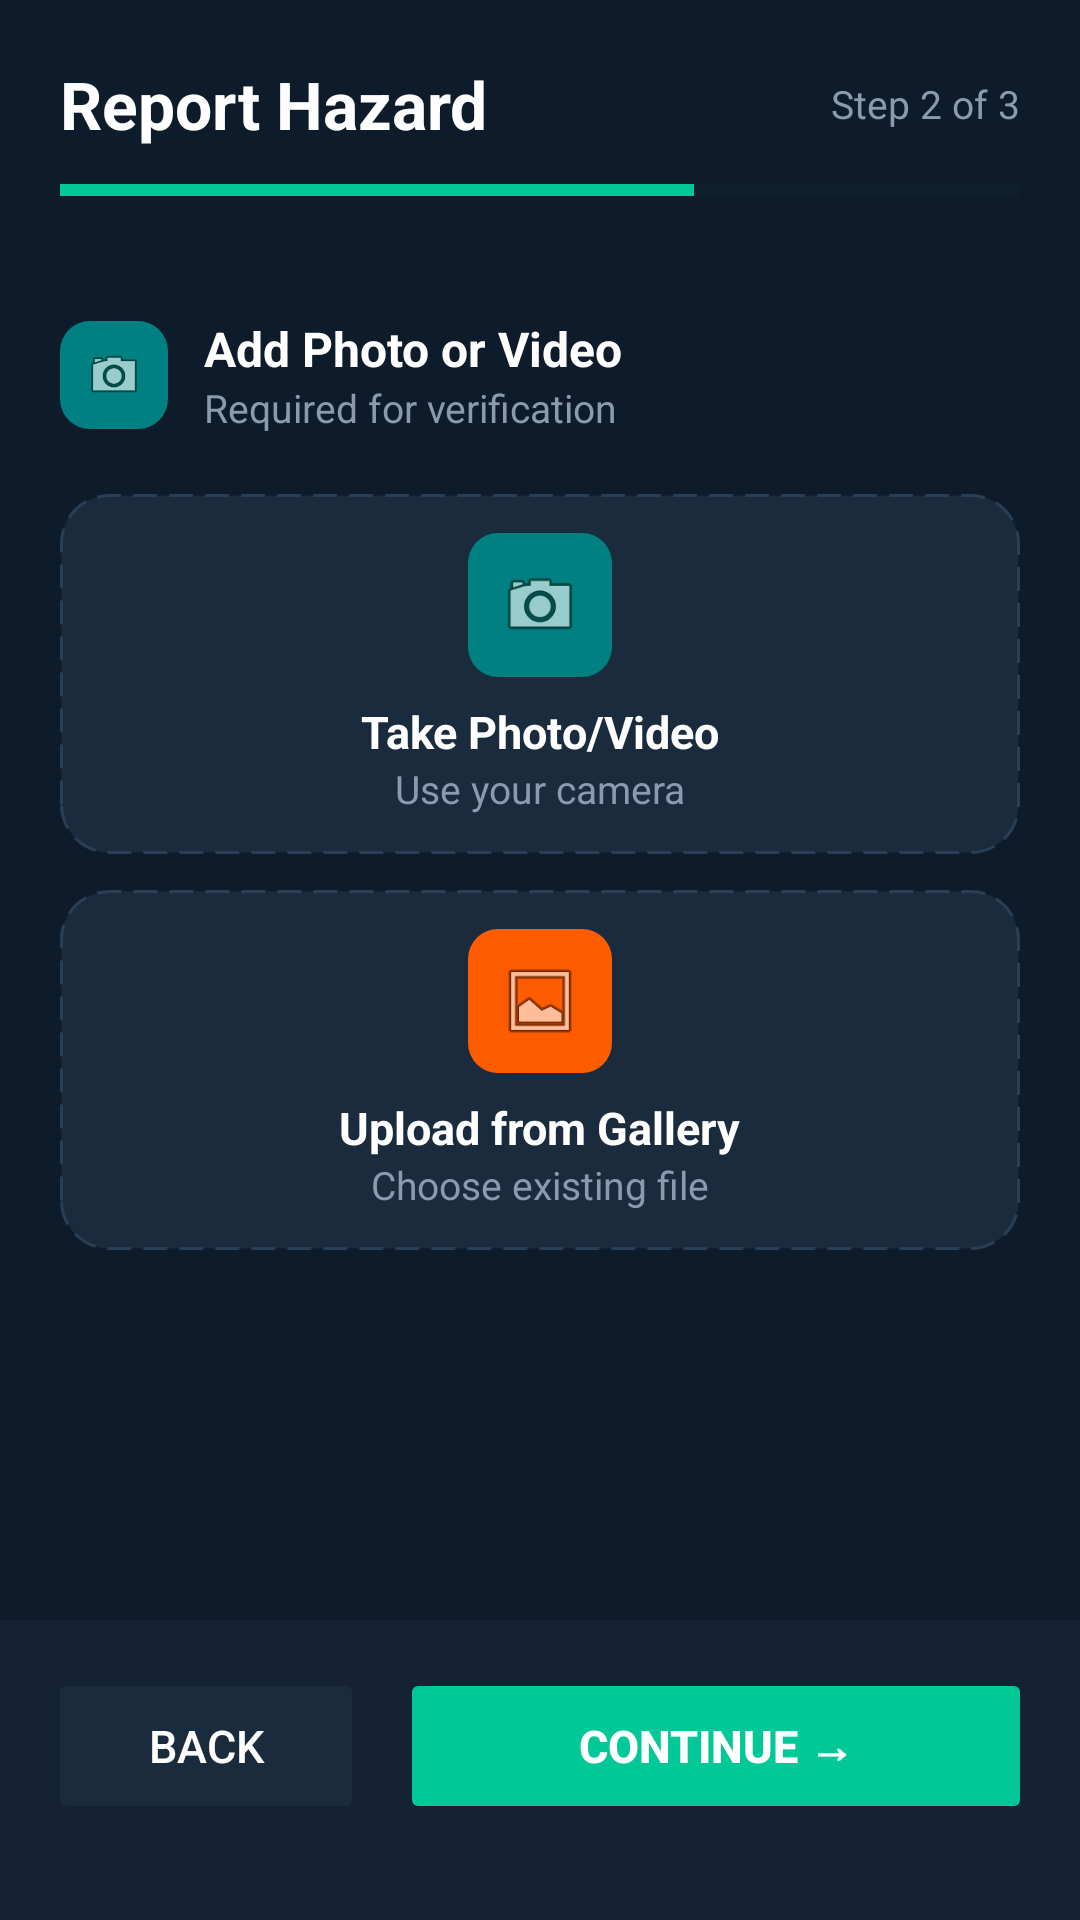

Here is an Android app screen rendered from its layout file. Give the layout XML and the strings, colors and styles it references.
<!-- AndroidManifest.xml: application theme Theme.RouteGuard -->
<!-- res/layout/fragment_report_step2.xml -->
<?xml version="1.0" encoding="utf-8"?>
<androidx.constraintlayout.widget.ConstraintLayout
    xmlns:android="http://schemas.android.com/apk/res/android"
    xmlns:app="http://schemas.android.com/apk/res-auto"
    android:layout_width="match_parent"
    android:layout_height="match_parent"
    android:background="@color/bg_primary">

    
    <LinearLayout
        android:id="@+id/header"
        android:layout_width="match_parent"
        android:layout_height="wrap_content"
        android:orientation="vertical"
        android:padding="20dp"
        app:layout_constraintTop_toTopOf="parent">

        <LinearLayout
            android:layout_width="match_parent"
            android:layout_height="wrap_content"
            android:orientation="horizontal"
            android:gravity="center_vertical"
            android:layout_marginBottom="12dp">

            <TextView
                android:layout_width="0dp"
                android:layout_height="wrap_content"
                android:layout_weight="1"
                android:text="@string/report_hazard"
                android:textColor="@color/text_primary"
                android:textSize="22sp"
                android:textStyle="bold" />

            <TextView
                android:layout_width="wrap_content"
                android:layout_height="wrap_content"
                android:text="@string/step_2_of_3"
                android:textColor="@color/text_secondary"
                android:textSize="13sp" />
        </LinearLayout>

        <ProgressBar
            style="@style/Widget.AppCompat.ProgressBar.Horizontal"
            android:layout_width="match_parent"
            android:layout_height="4dp"
            android:progress="66"
            android:progressTint="@color/accent_teal"
            android:progressBackgroundTint="@color/bg_card" />
    </LinearLayout>

    
    <ScrollView
        android:layout_width="match_parent"
        android:layout_height="0dp"
        app:layout_constraintTop_toBottomOf="@id/header"
        app:layout_constraintBottom_toTopOf="@id/bottomActions">

        <LinearLayout
            android:id="@+id/content"
            android:layout_width="match_parent"
            android:layout_height="wrap_content"
            android:orientation="vertical"
            android:padding="20dp">

            
            <LinearLayout
                android:layout_width="match_parent"
                android:layout_height="wrap_content"
                android:orientation="horizontal"
                android:gravity="center_vertical"
                android:layout_marginBottom="20dp">

                <ImageView
                    android:layout_width="36dp"
                    android:layout_height="36dp"
                    android:src="@android:drawable/ic_menu_camera"
                    android:background="@drawable/bg_icon_teal"
                    android:padding="8dp"
                    android:layout_marginEnd="12dp" />

                <LinearLayout
                    android:layout_width="wrap_content"
                    android:layout_height="wrap_content"
                    android:orientation="vertical">

                    <TextView
                        android:layout_width="wrap_content"
                        android:layout_height="wrap_content"
                        android:text="@string/add_media"
                        android:textColor="@color/text_primary"
                        android:textSize="16sp"
                        android:textStyle="bold" />

                    <TextView
                        android:layout_width="wrap_content"
                        android:layout_height="wrap_content"
                        android:text="@string/required_for_verification"
                        android:textColor="@color/text_secondary"
                        android:textSize="13sp" />
                </LinearLayout>
            </LinearLayout>

            
            <LinearLayout
                android:id="@+id/btnTakePhoto"
                android:layout_width="match_parent"
                android:layout_height="120dp"
                android:orientation="vertical"
                android:gravity="center"
                android:background="@drawable/bg_dashed_card"
                android:layout_marginBottom="12dp">

                <ImageView
                    android:layout_width="48dp"
                    android:layout_height="48dp"
                    android:src="@android:drawable/ic_menu_camera"
                    android:background="@drawable/bg_icon_teal"
                    android:padding="10dp"
                    android:layout_marginBottom="8dp" />

                <TextView
                    android:layout_width="wrap_content"
                    android:layout_height="wrap_content"
                    android:text="@string/take_photo"
                    android:textColor="@color/text_primary"
                    android:textSize="15sp"
                    android:textStyle="bold" />

                <TextView
                    android:layout_width="wrap_content"
                    android:layout_height="wrap_content"
                    android:text="@string/use_camera"
                    android:textColor="@color/text_secondary"
                    android:textSize="13sp" />
            </LinearLayout>

            
            <LinearLayout
                android:id="@+id/btnUploadGallery"
                android:layout_width="match_parent"
                android:layout_height="120dp"
                android:orientation="vertical"
                android:gravity="center"
                android:background="@drawable/bg_dashed_card">

                <ImageView
                    android:layout_width="48dp"
                    android:layout_height="48dp"
                    android:src="@android:drawable/ic_menu_gallery"
                    android:background="@drawable/bg_icon_orange"
                    android:padding="10dp"
                    android:layout_marginBottom="8dp" />

                <TextView
                    android:layout_width="wrap_content"
                    android:layout_height="wrap_content"
                    android:text="@string/upload_gallery"
                    android:textColor="@color/text_primary"
                    android:textSize="15sp"
                    android:textStyle="bold" />

                <TextView
                    android:layout_width="wrap_content"
                    android:layout_height="wrap_content"
                    android:text="@string/choose_existing"
                    android:textColor="@color/text_secondary"
                    android:textSize="13sp" />
            </LinearLayout>

            
            <FrameLayout
                android:id="@+id/mediaPreviewContainer"
                android:layout_width="match_parent"
                android:layout_height="180dp"
                android:visibility="gone"
                android:layout_marginTop="12dp">

                <ImageView
                    android:id="@+id/ivMediaPreview"
                    android:layout_width="match_parent"
                    android:layout_height="match_parent"
                    android:scaleType="centerCrop"
                    android:background="@drawable/bg_card_rounded" />

                <ImageView
                    android:id="@+id/btnRemoveMedia"
                    android:layout_width="32dp"
                    android:layout_height="32dp"
                    android:layout_gravity="top|end"
                    android:layout_margin="8dp"
                    android:src="@android:drawable/ic_delete"
                    android:background="@drawable/bg_badge_red"
                    android:padding="6dp" />

                <TextView
                    android:layout_width="wrap_content"
                    android:layout_height="wrap_content"
                    android:layout_gravity="bottom|start"
                    android:layout_margin="10dp"
                    android:text="@string/media_uploaded_success"
                    android:textColor="@color/accent_teal"
                    android:textSize="13sp" />
            </FrameLayout>

        </LinearLayout>
    </ScrollView>

    
    <LinearLayout
        android:id="@+id/bottomActions"
        android:layout_width="match_parent"
        android:layout_height="wrap_content"
        android:orientation="vertical"
        android:background="@color/bg_secondary"
        android:paddingBottom="16dp"
        app:layout_constraintBottom_toBottomOf="parent">

        <LinearLayout
            android:layout_width="match_parent"
            android:layout_height="wrap_content"
            android:orientation="horizontal"
            android:padding="16dp">

            <Button
                android:id="@+id/btnBack"
                android:layout_width="0dp"
                android:layout_height="52dp"
                android:layout_weight="1"
                android:layout_marginEnd="12dp"
                android:text="@string/btn_back"
                android:textColor="@color/text_primary"
                android:textSize="15sp"
                android:backgroundTint="@color/bg_card"
                android:stateListAnimator="@null" />

            <Button
                android:id="@+id/btnContinue"
                android:layout_width="0dp"
                android:layout_height="52dp"
                android:layout_weight="2"
                android:text="@string/btn_continue"
                android:textColor="@color/text_primary"
                android:textSize="15sp"
                android:textStyle="bold"
                android:backgroundTint="@color/accent_teal"
                android:stateListAnimator="@null" />
        </LinearLayout>
    </LinearLayout>
</androidx.constraintlayout.widget.ConstraintLayout>
<!-- resources referenced by this layout -->
<resources>
  <color name="accent_teal">#00C896</color>
  <color name="bg_card">#1A2B3D</color>
  <color name="bg_primary">#0D1B2A</color>
  <color name="bg_secondary">#152236</color>
  <color name="text_primary">#FFFFFF</color>
  <color name="text_secondary">#8A9BB0</color>
  <!-- drawable bg_card_rounded (drawable) -->
  <?xml version="1.0" encoding="utf-8"?>
  <shape xmlns:android="http://schemas.android.com/apk/res/android"
      android:shape="rectangle">
      <solid android:color="#1A2B3D" />
      <corners android:radius="12dp" />
  </shape>
  <!-- drawable bg_dashed_card (drawable) -->
  <?xml version="1.0" encoding="utf-8"?>
  <shape xmlns:android="http://schemas.android.com/apk/res/android"
      android:shape="rectangle">
      <solid android:color="#1A2B3D" />
      <corners android:radius="16dp" />
      <stroke
          android:width="1dp"
          android:color="#2A3F55"
          android:dashWidth="8dp"
          android:dashGap="4dp" />
  </shape>
  <!-- drawable bg_icon_orange (drawable) -->
  <?xml version="1.0" encoding="utf-8"?>
  <shape xmlns:android="http://schemas.android.com/apk/res/android"
      android:shape="rectangle">
      <solid android:color="#FF5C00" />
      <corners android:radius="10dp" />
  </shape>
  <!-- drawable bg_icon_teal (drawable) -->
  <?xml version="1.0" encoding="utf-8"?>
  <shape xmlns:android="http://schemas.android.com/apk/res/android"
      android:shape="rectangle">
      <solid android:color="#008080" />  
      <corners android:radius="10dp" />
  </shape>
  <string name="add_media">Add Photo or Video</string>
  <string name="btn_back">Back</string>
  <string name="btn_continue">Continue →</string>
  <string name="choose_existing">Choose existing file</string>
  <string name="media_uploaded_success">✓ Media uploaded successfully</string>
  <string name="report_hazard">Report Hazard</string>
  <string name="required_for_verification">Required for verification</string>
  <string name="step_2_of_3">Step 2 of 3</string>
  <string name="take_photo">Take Photo/Video</string>
  <string name="upload_gallery">Upload from Gallery</string>
  <string name="use_camera">Use your camera</string>
  <style name="Theme.RouteGuard" parent="Base.Theme.RouteGuard">
          <item name="actionOverflowMenuStyle">@style/CustomPopupMenu</item>
      </style>
  <style name="Base.Theme.RouteGuard" parent="Theme.Material3.DayNight.NoActionBar">
          
          
      </style>
  <style name="CustomPopupMenu" parent="Widget.AppCompat.PopupMenu">
          <item name="android:itemBackground">@color/bg_card</item>
          <item name="android:textColorPrimary">@color/text_primary</item>
      </style>
</resources>
